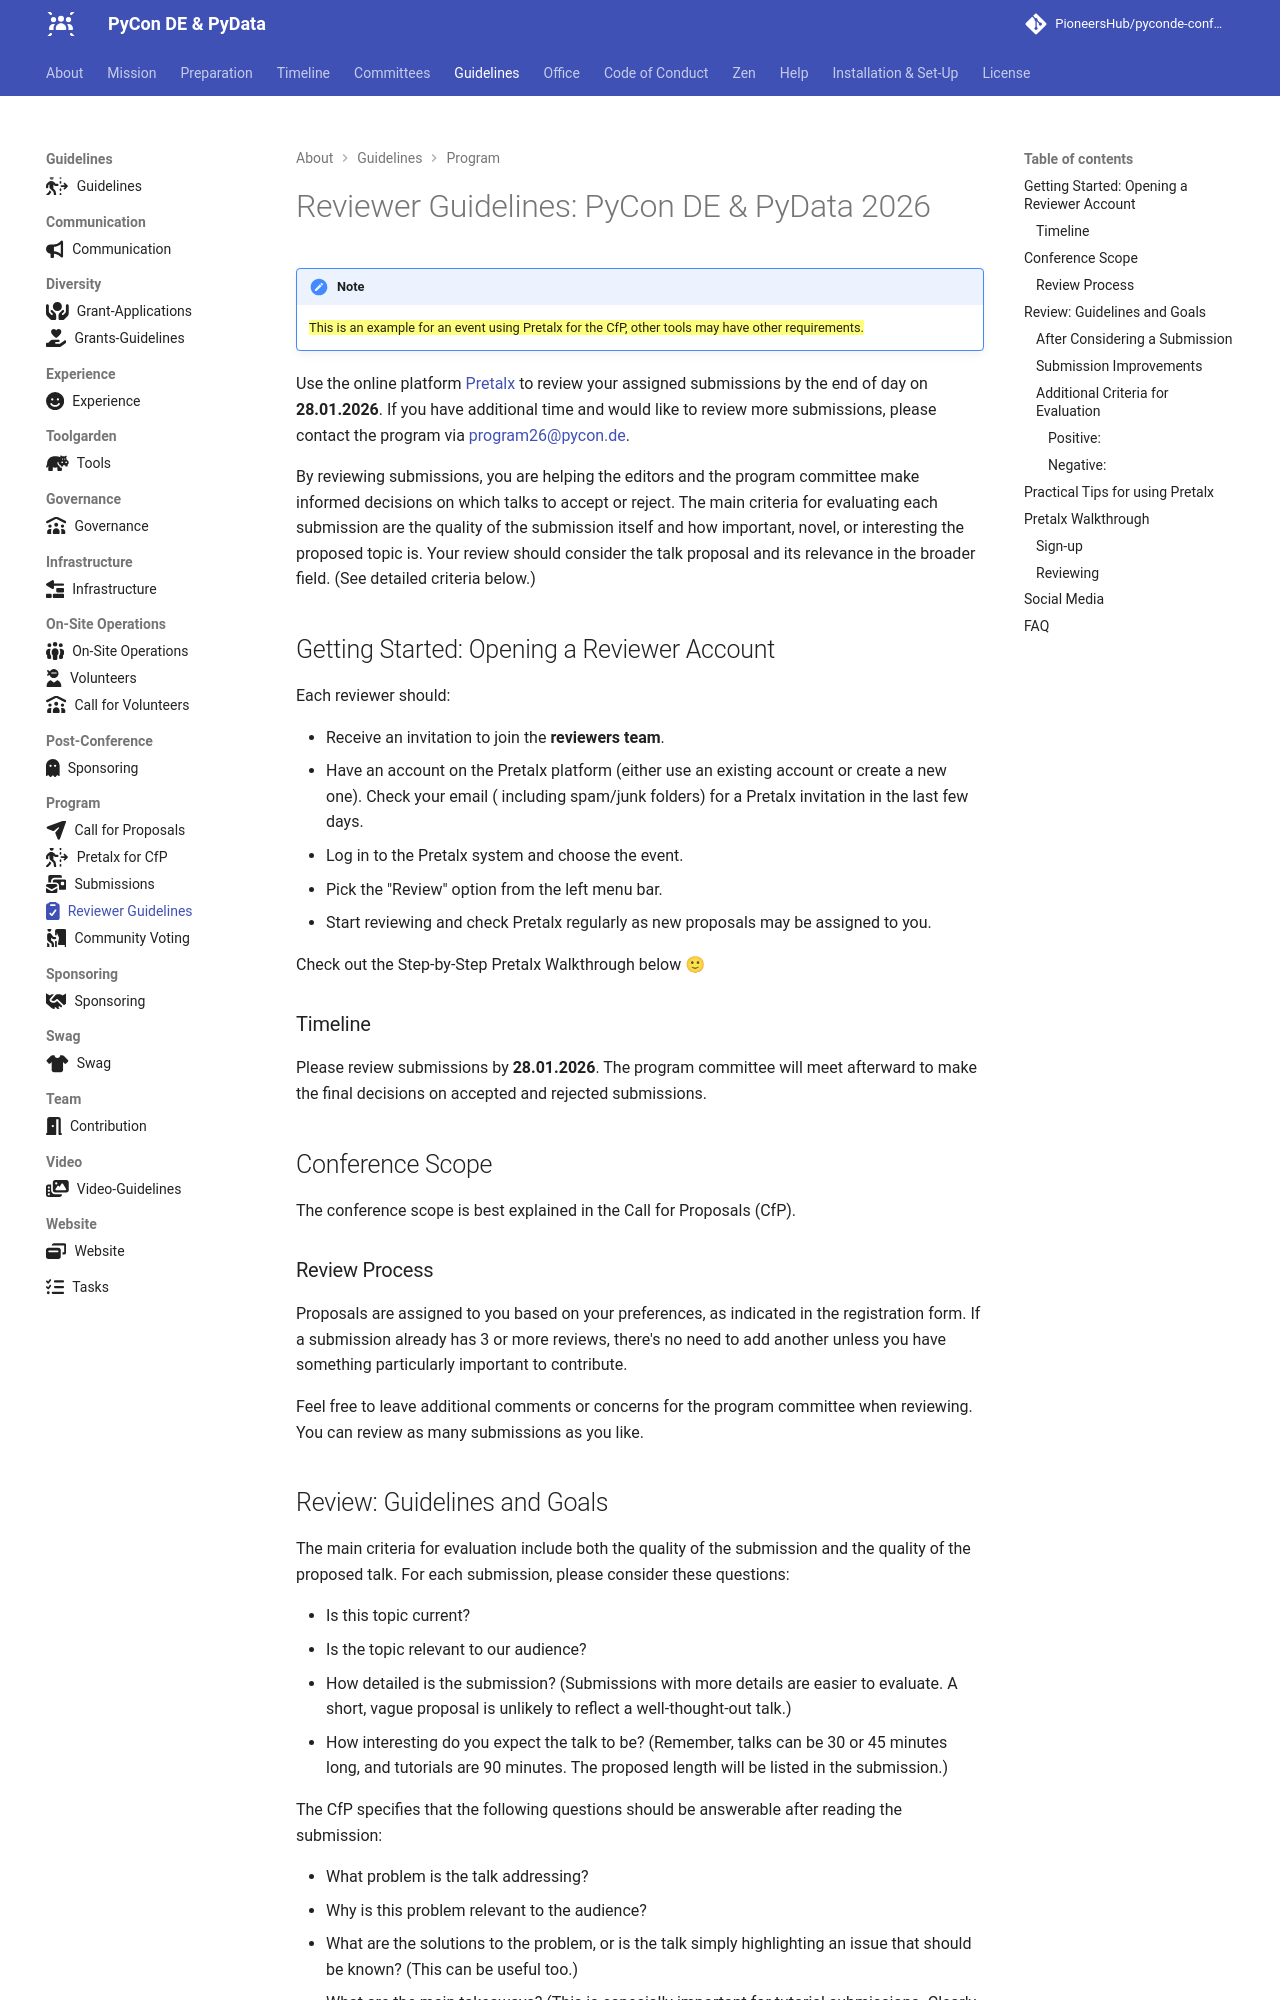

repository: PioneersHub/pyconde-conference · page: guidelines/reviewers/index.html · generator: mkdocs

---
title: Reviewer Guidelines
icon: fontawesome/solid/clipboard-check
---
# Reviewer Guidelines: {{config.extra.event.event_name}}

!!! note
    ==This is an example for an event using Pretalx for the CfP, other tools may have other requirements.==

Use the online platform [Pretalx](https://pretalx.com/orga/event/pyconde-pydata-2026/reviews/) to review your assigned submissions by the end of day on
**{{config.extra.event.review_deadline}}**. If you have additional time and would like to review more submissions,
please contact the program via {{config.extra.event.contact_program}}.

By reviewing submissions, you are helping the editors and the program committee make informed decisions on which talks
to accept or reject. The main criteria for evaluating each submission are the quality of the submission itself and how
important, novel, or interesting the proposed topic is. Your review should consider the talk proposal and its relevance
in the broader field. (See detailed criteria below.)

## Getting Started: Opening a Reviewer Account

Each reviewer should:

- Receive an invitation to join the **reviewers team**.
- Have an account on the Pretalx platform (either use an existing account or create a new one). Check your email (
  including spam/junk folders) for a Pretalx invitation in the last few days.
- Log in to the Pretalx system and choose the event.
- Pick the "Review" option from the left menu bar.
- Start reviewing and check Pretalx regularly as new proposals may be assigned to you.

Check out the Step-by-Step Pretalx Walkthrough below 🙂

### Timeline

Please review submissions by **{{config.extra.event.review_deadline}}**. The program committee will meet afterward to
make the final decisions on accepted and rejected submissions.

## Conference Scope

The conference scope is best explained in the Call for Proposals (CfP).

### Review Process

Proposals are assigned to you based on your preferences, as indicated in the registration form. If a submission already
has 3 or more reviews, there's no need to add another unless you have something particularly important to contribute.

Feel free to leave additional comments or concerns for the program committee when reviewing. You can review as many
submissions as you like.
